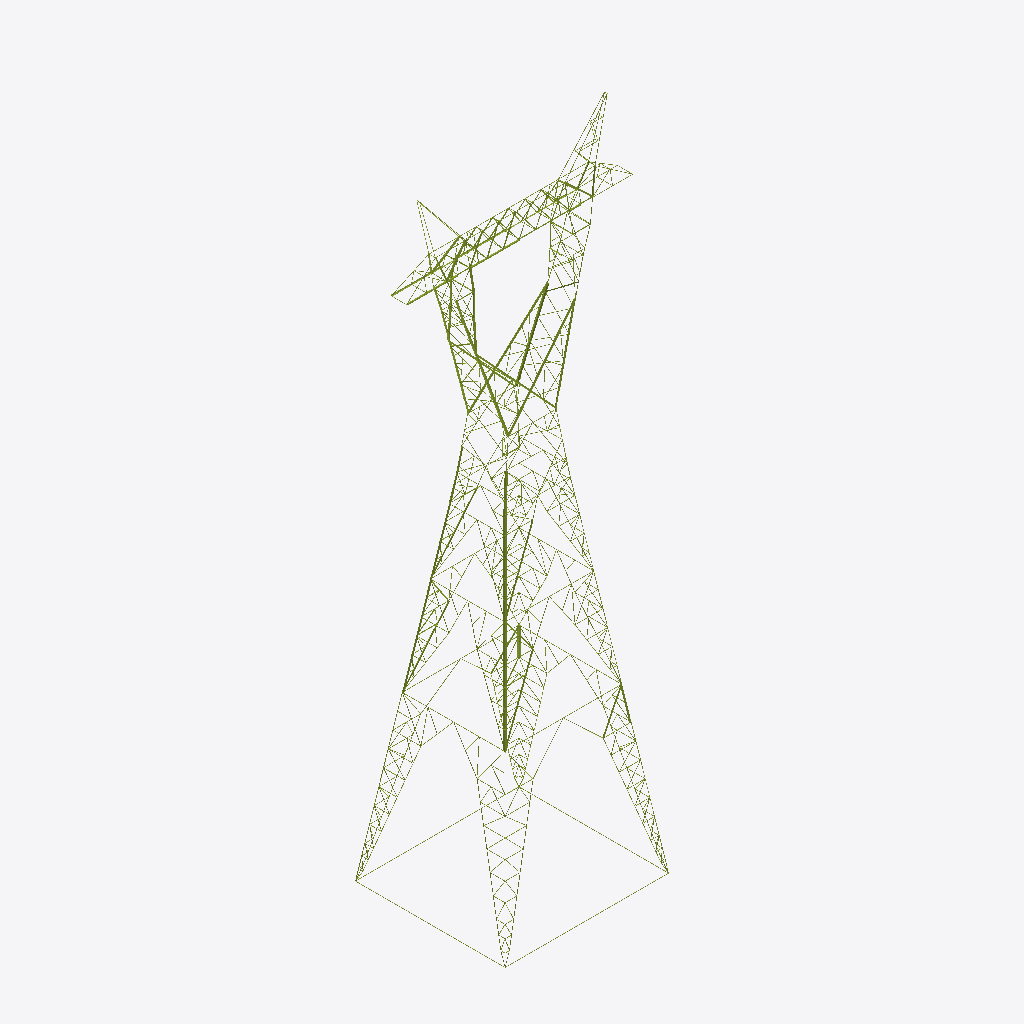
Isometric view of an IFC building model (IFC-SPF (STEP), schema IFC4, length unit millimetre), seen from the south-west, elements coloured by IFC class (only those large enough to see are counted): 152 members (olive).
Extent 20.8 m × 13.8 m × 58.0 m (x, y, z). Storeys (5): Cuerpo at 0.00 m; Brazos de guarda at 0.00 m; Viga y brazos at 0.00 m; Mástiles (delta) at 0.00 m; Patas (pata de 12 m) at 0.00 m. Elements (890): 890 IfcMember.

HEADER;
FILE_DESCRIPTION(('ViewDefinition [CoordinationView]'),'2;1');
FILE_NAME('','2026-10-10T11:33:21',(''),(''),'IfcOpenShell 0.9.0alpha0-8c614fa','IfcOpenShell 0.9.0alpha0-8c614fa','');
FILE_SCHEMA(('IFC4'));
ENDSEC;
DATA;
#19=IFCPROJECT('1_Jb2_fGDDzA9N5zGxqa5i',#5,'EEB U113 CT100501',$,$,$,$,(#16),#11);
#22=IFCSITE('1RdPcFNJ919gzssEW4DgU2',#5,'Sitio',$,$,#21,$,$,.ELEMENT.,$,$,$,$,$);
#25=IFCBUILDING('39$qmKfS95LPCxl5ACyTin',#5,'Torre de suspensión tipo BP6 (delta)','Planos EEB-U113-CT100501-L000-DIS6052-H1…H31: siluetas BP6 (cara transversal) y BP6-LONG (cara longitudinal)',$,#24,$,$,.ELEMENT.,$,$,$);
#30=IFCBUILDINGSTOREY('1PAHVfZHT8EvTDNK9O2ucn',#5,'Cuerpo',$,$,#29,$,$,.ELEMENT.,0.0);
#33=IFCBUILDINGSTOREY('3OCv29y_r5rhWf_oJQSkw4',#5,'Brazos de guarda',$,$,#32,$,$,.ELEMENT.,0.0);
#36=IFCBUILDINGSTOREY('2KxIOfC21ETPZ_t_9SBQ9K',#5,'Viga y brazos',$,$,#35,$,$,.ELEMENT.,0.0);
#39=IFCBUILDINGSTOREY('0FFCM5Kbf1CupXLfeYuBvy',#5,'Mástiles (delta)',$,$,#38,$,$,.ELEMENT.,0.0);
#42=IFCBUILDINGSTOREY('0ZsdQrHF14De_NyM48SjxT',#5,'Patas (pata de 12 m)',$,$,#41,$,$,.ELEMENT.,0.0);
#9000=IFCMEMBER('2mgMLsFkXAEvb9ZPW8kYlO',#5,'802H / 803EH / 814Z · Montante 136 · Cuerpo','silueta del plano H15 (extension para cuerpos bp4, bp5 y bp6)','Montante',#8991,#8999,'802H / 803EH / 814Z',.CHORD.);
#9627=IFCMEMBER('0oLluitln6F8EcYYC6ygiS',#5,'800H / 801EH · Montante 156 · Cuerpo','silueta del plano H15 (extension para cuerpos bp4, bp5 y bp6)','Montante',#9618,#9626,'800H / 801EH',.CHORD.);
#9499=IFCMEMBER('0foCefR3HB3AuSqEG0Ltxb',#5,'805D / 805Z / 807D / 807Z / 817D / 817Z · Diagonal 152 · Cuerpo','silueta del plano H15 (extension para cuerpos bp4, bp5 y bp6)','Diagonal',#9490,#9498,'805D / 805Z / 807D / 807Z / 817D / 817Z',.BRACE.);
#8872=IFCMEMBER('0nG3RT_Ob6WfIlEaWDxwd$',#5,'806D / 806Z / 818D / 818Z · Diagonal 132 · Cuerpo','silueta del plano H15 (extension para cuerpos bp4, bp5 y bp6)','Diagonal',#8863,#8871,'806D / 806Z / 818D / 818Z',.BRACE.);
#9259=IFCMEMBER('3nOU950uTEax3EupxW5ygU',#5,'1000H / 1001EH · Montante 144 · Cuerpo','silueta del plano H16 (cuerpo bp4)','Montante',#9250,#9258,'1000H / 1001EH',.CHORD.);
#9463=IFCMEMBER('0HV3B7FI96axlevcyyOFEx',#5,'805D / 805Z / 807D / 807Z / 817D / 817Z · Diagonal 151 · Cuerpo','silueta del plano H15 (extension para cuerpos bp4, bp5 y bp6)','Diagonal',#9454,#9462,'805D / 805Z / 807D / 807Z / 817D / 817Z',.BRACE.);
#8836=IFCMEMBER('2GYyKQNoT1ihUrGUyno$kv',#5,'806D / 806Z / 818D / 818Z · Diagonal 131 · Cuerpo','silueta del plano H15 (extension para cuerpos bp4, bp5 y bp6)','Diagonal',#8827,#8835,'806D / 806Z / 818D / 818Z',.BRACE.);
#9591=IFCMEMBER('3rFpOYPaz9QeMdR0CD2bfU',#5,'800H / 801EH · Montante 155 · Cuerpo','silueta del plano H15 (extension para cuerpos bp4, bp5 y bp6)','Montante',#9582,#9590,'800H / 801EH',.CHORD.);
#8964=IFCMEMBER('1e8CzUCvbFywkzDWjRhlEv',#5,'802H / 803EH / 814Z · Montante 135 · Cuerpo','silueta del plano H15 (extension para cuerpos bp4, bp5 y bp6)','Montante',#8955,#8963,'802H / 803EH / 814Z',.CHORD.);
#8389=IFCMEMBER('05dUrpuwHCkfKtBhmZAjbR',#5,'1002H · Montante 116 · Cuerpo','silueta del plano H11 (cuerpo bp2)','Montante',#8380,#8388,'1002H',.CHORD.);
#15473=IFCMEMBER('1giQ0xjCzB78OLKrQLGBQI',#5,'Diagonal 82 · Patas (pata de 12 m)','silueta del plano H27 (pata de 12 m)','Diagonal',#15464,#15472,$,.BRACE.);
#9791=IFCMEMBER('16nmQS41zD1Ah84ZzcFwTQ',#5,'1000H / 1001EH / 1002H · Montante 161 · Cuerpo','silueta del plano H19 (cuerpo bp6)','Montante',#9782,#9790,'1000H / 1001EH / 1002H',.CHORD.);
#7817=IFCMEMBER('1tb5ymr4XCxQ1c$jMcJOrw',#5,'251H / 253H / 254H · Montante 61 · Mástiles (delta)','silueta del plano H6 (delta inferior)','Montante',#7808,#7816,'251H / 253H / 254H',.CHORD.);
#15445=IFCMEMBER('3L8USMF2P5agvJXKn8JZZy',#5,'Diagonal 81 · Patas (pata de 12 m)','silueta del plano H27 (pata de 12 m)','Diagonal',#15436,#15444,$,.BRACE.);
#20037=IFCMEMBER('0lhpXhXKH8ff1OqPrMUb$y',#5,'Diagonal 84 · Patas (pata de 12 m)','silueta del plano H27 (pata de 12 m)','Diagonal',#20028,#20036,$,.BRACE.);
#20009=IFCMEMBER('0CYTqoEPv9TRKP$CaWEs4i',#5,'Diagonal 83 · Patas (pata de 12 m)','silueta del plano H27 (pata de 12 m)','Diagonal',#20000,#20008,$,.BRACE.);
#13089=IFCMEMBER('3inUHFf3r5rQIYQd6lfJlI',#5,'Diagonal 16 · Patas (pata de 12 m)','silueta del plano H27 (pata de 12 m)','Diagonal',#13080,#13088,$,.BRACE.);
#20401=IFCMEMBER('3BgcNvAJn2Q9u8mz9oc52v',#5,'Diagonal 97 · Patas (pata de 12 m)','silueta del plano H27 (pata de 12 m)','Diagonal',#20392,#20400,$,.BRACE.);
#4758=IFCMEMBER('2g3V7d8KDA1vns3pQFwiu8',#5,'108D · Diagonal 36 · Viga y brazos','silueta del plano H2 (brazo)','Diagonal',#4749,#4757,'108D',.BRACE.);
#7529=IFCMEMBER('1ikVO13yz8KfyGiCg8n7DH',#5,'251H / 253H / 254H · Montante 53 · Mástiles (delta)','silueta del plano H6 (delta inferior)','Montante',#7520,#7528,'251H / 253H / 254H',.CHORD.);
#7673=IFCMEMBER('2LiQpl$o13Ihjkc$XalEbN',#5,'251H / 253H / 254H · Montante 57 · Mástiles (delta)','silueta del plano H6 (delta inferior)','Montante',#7664,#7672,'251H / 253H / 254H',.CHORD.);
#11897=IFCMEMBER('21mJcjWTb7_hnqDC0nkmLi',#5,'153D · Diagonal 68 · Viga y brazos','silueta del plano H2 (brazo)','Diagonal',#11888,#11896,'153D',.BRACE.);
#13929=IFCMEMBER('2krPdcAH9B2fO0YoICAmin',#5,'Montante 46 · Patas (pata de 12 m)','silueta del plano H27 (pata de 12 m)','Montante',#13920,#13928,$,.CHORD.);
#4722=IFCMEMBER('3thqzAawX2WvNaSm2DkAjl',#5,'108D · Diagonal 35 · Viga y brazos','silueta del plano H2 (brazo)','Diagonal',#4713,#4721,'108D',.BRACE.);
#20429=IFCMEMBER('0tQq5jcSnBZQjzP3OUgqg$',#5,'Diagonal 98 · Patas (pata de 12 m)','silueta del plano H27 (pata de 12 m)','Diagonal',#20420,#20428,$,.BRACE.);
#21801=IFCMEMBER('3XFBD5_E9Dqf6JxZqxYgwM',#5,'Montante 147 · Patas (pata de 12 m)','silueta del plano H27 (pata de 12 m)','Montante',#21792,#21800,$,.CHORD.);
#7925=IFCMEMBER('0WqHmdU092qh4xTWlE8dU9',#5,'250EH / 252EH · Montante 64 · Mástiles (delta)','silueta del plano H6 (delta inferior)','Montante',#7916,#7924,'250EH / 252EH',.CHORD.);
#13061=IFCMEMBER('1XIgdtGT1AcwgHpw_BKJuk',#5,'Diagonal 15 · Patas (pata de 12 m)','silueta del plano H27 (pata de 12 m)','Diagonal',#13052,#13060,$,.BRACE.);
#11861=IFCMEMBER('2vxtg5UAv6mhR7UHm8JpV4',#5,'153D · Diagonal 67 · Viga y brazos','silueta del plano H2 (brazo)','Diagonal',#11852,#11860,'153D',.BRACE.);
#9699=IFCMEMBER('3uLLrTi4X4YxgwYMrVfoMS',#5,'1003Z · Diagonal 158 · Cuerpo','silueta del plano H19 (cuerpo bp6)','Diagonal',#9690,#9698,'1003Z',.BRACE.);
#14209=IFCMEMBER('3oo5AVYpv6rgzoQcJXcWFC',#5,'Diagonal 56 · Patas (pata de 12 m)','silueta del plano H27 (pata de 12 m)','Diagonal',#14200,#14208,$,.BRACE.);
#21465=IFCMEMBER('1PlB3VChX1V8NwLxGmzVqK',#5,'Diagonal 135 · Patas (pata de 12 m)','silueta del plano H27 (pata de 12 m)','Diagonal',#21456,#21464,$,.BRACE.);
#7781=IFCMEMBER('3lA0tssi1EWPHCKrtC5MF8',#5,'250EH / 252EH · Montante 60 · Mástiles (delta)','silueta del plano H6 (delta inferior)','Montante',#7772,#7780,'250EH / 252EH',.CHORD.);
#6595=IFCMEMBER('1gyFTCqFjCZAs1GlO2LnzX',#5,'255ZH / 256ZH / 257ZH · Diagonal 25 · Mástiles (delta)','silueta del plano H6 (delta inferior)','Diagonal',#6586,#6594,'255ZH / 256ZH / 257ZH',.BRACE.);
#8629=IFCMEMBER('1QBNwOd7bB$PxTPKxI1HOX',#5,'1002H · Montante 124 · Cuerpo','silueta del plano H14 (cuerpo bp3)','Montante',#8620,#8628,'1002H',.CHORD.);
#6631=IFCMEMBER('2eXhbQgC58eQriQh8Aoq6m',#5,'255ZH / 256ZH / 257ZH · Diagonal 26 · Mástiles (delta)','silueta del plano H6 (delta inferior)','Diagonal',#6622,#6630,'255ZH / 256ZH / 257ZH',.BRACE.);
#9223=IFCMEMBER('34qwbvbDr7OgP2oM5U3Co4',#5,'1000H / 1001EH · Montante 143 · Cuerpo','silueta del plano H16 (cuerpo bp4)','Montante',#9214,#9222,'1000H / 1001EH',.CHORD.);
#6451=IFCMEMBER('03wFWOtob5Uu3jGl2BsnKb',#5,'255ZH / 256ZH / 257ZH · Diagonal 21 · Mástiles (delta)','silueta del plano H6 (delta inferior)','Diagonal',#6442,#6450,'255ZH / 256ZH / 257ZH',.BRACE.);
#6307=IFCMEMBER('2_8kPv5r57k9pr_QTS4CAt',#5,'255ZH / 256ZH / 257ZH · Diagonal 17 · Mástiles (delta)','silueta del plano H6 (delta inferior)','Diagonal',#6298,#6306,'255ZH / 256ZH / 257ZH',.BRACE.);
#9827=IFCMEMBER('0bc314gmPDFQVrqG7jTgTV',#5,'1000H / 1001EH / 1002H · Montante 162 · Cuerpo','silueta del plano H19 (cuerpo bp6)','Montante',#9818,#9826,'1000H / 1001EH / 1002H',.CHORD.);
#21493=IFCMEMBER('2AEKLjVAD6t8xA$Y570ftd',#5,'Diagonal 136 · Patas (pata de 12 m)','silueta del plano H27 (pata de 12 m)','Diagonal',#21484,#21492,$,.BRACE.);
#9663=IFCMEMBER('36enia6wj6POUMgUusKQFF',#5,'1003Z · Diagonal 157 · Cuerpo','silueta del plano H19 (cuerpo bp6)','Diagonal',#9654,#9662,'1003Z',.BRACE.);
#18429=IFCMEMBER('3$Itz1V353GOa_rIxfiLUq',#5,'Diagonal 297 · Cuerpo','silueta del plano H15 (extension para cuerpos bp4, bp5 y bp6)','Diagonal',#18420,#18428,$,.BRACE.);
#18765=IFCMEMBER('2naqNY8gD4OhHpq$5alf4q',#5,'Diagonal 309 · Cuerpo','silueta del plano H15 (extension para cuerpos bp4, bp5 y bp6)','Diagonal',#18756,#18764,$,.BRACE.);
#6487=IFCMEMBER('10MXgvXyr5GQcdqYqaTeQ9',#5,'255ZH / 256ZH / 257ZH · Diagonal 22 · Mástiles (delta)','silueta del plano H6 (delta inferior)','Diagonal',#6478,#6486,'255ZH / 256ZH / 257ZH',.BRACE.);
#6343=IFCMEMBER('1RTTgUT6vC$grdZXRMigGa',#5,'255ZH / 256ZH / 257ZH · Diagonal 18 · Mástiles (delta)','silueta del plano H6 (delta inferior)','Diagonal',#6334,#6342,'255ZH / 256ZH / 257ZH',.BRACE.);
#7853=IFCMEMBER('2SPmGE2tT59f09FBukUAG$',#5,'251H / 253H / 254H · Montante 62 · Mástiles (delta)','silueta del plano H6 (delta inferior)','Montante',#7844,#7852,'251H / 253H / 254H',.CHORD.);
#2966=IFCMEMBER('3TZwmrF4j2QP0utRnf2xEs',#5,'Diagonal 01 · Brazos de guarda','silueta del plano H1 (brazo de guarda)','Diagonal',#2957,#2965,$,.BRACE.);
#2994=IFCMEMBER('3mz98avyX8HwlCNUQq6K_u',#5,'Diagonal 02 · Brazos de guarda','silueta del plano H1 (brazo de guarda)','Diagonal',#2985,#2993,$,.BRACE.);
#6847=IFCMEMBER('2k6uQ1eQv8Muwhi1_d7Jgo',#5,'258DH · Diagonal 32 · Mástiles (delta)','silueta del plano H6 (delta inferior)','Diagonal',#6838,#6846,'258DH',.BRACE.);
#18793=IFCMEMBER('1dbOvCZ$1BNOi1mhGm2mf8',#5,'Diagonal 310 · Cuerpo','silueta del plano H15 (extension para cuerpos bp4, bp5 y bp6)','Diagonal',#18784,#18792,$,.BRACE.);
#4611=IFCMEMBER('3WYY$8oZ17ueKPRweTxuaW',#5,'111DH · Diagonal 32 · Viga y brazos','silueta del plano H4 (viga vista frontal e inferior)','Diagonal',#4602,#4610,'111DH',.BRACE.);
#5887=IFCMEMBER('3bt0MyLn13thteuIANPijL',#5,'212DH / 212ZH / 213DH / 213ZH / 214H · Diagonal 04 · Mástiles (delta)','silueta del plano H5 (delta superior)','Diagonal',#5878,#5886,'212DH / 212ZH / 213DH / 213ZH / 214H',.BRACE.);
#14181=IFCMEMBER('3h0xbGWW525eiLi_VI9Lht',#5,'Diagonal 55 · Patas (pata de 12 m)','silueta del plano H27 (pata de 12 m)','Diagonal',#14172,#14180,$,.BRACE.);
#7565=IFCMEMBER('1vaKcg5Ln3TwuZEy3Lwuu0',#5,'251H / 253H / 254H · Montante 54 · Mástiles (delta)','silueta del plano H6 (delta inferior)','Montante',#7556,#7564,'251H / 253H / 254H',.CHORD.);
#18457=IFCMEMBER('174zaFwKn5G8eEPD2kyNiT',#5,'Diagonal 298 · Cuerpo','silueta del plano H15 (extension para cuerpos bp4, bp5 y bp6)','Diagonal',#18448,#18456,$,.BRACE.);
#8353=IFCMEMBER('1j4kw0oOf4fP6E1l33v8hp',#5,'1002H · Montante 115 · Cuerpo','silueta del plano H11 (cuerpo bp2)','Montante',#8344,#8352,'1002H',.CHORD.);
#9131=IFCMEMBER('0$O2jtb2b838giKC_7k9ad',#5,'1003D · Diagonal 140 · Cuerpo','silueta del plano H16 (cuerpo bp4)','Diagonal',#9122,#9130,'1003D',.BRACE.);
#5684=IFCMEMBER('0FTbfGvbT4vOg5UY7M4nlA',#5,'105ZH / 136z / 137z · Diagonal 62 · Viga y brazos','silueta del plano H2 (brazo)','Diagonal',#5675,#5683,'105ZH / 136z / 137z',.BRACE.);
#6991=IFCMEMBER('23LzmjMVz0MQ3FGYn86lFY',#5,'258DH · Diagonal 36 · Mástiles (delta)','silueta del plano H6 (delta inferior)','Diagonal',#6982,#6990,'258DH',.BRACE.);
#7889=IFCMEMBER('16cTJgVZr1TPgQ79$OgrlQ',#5,'250EH / 252EH · Montante 63 · Mástiles (delta)','silueta del plano H6 (delta inferior)','Montante',#7880,#7888,'250EH / 252EH',.CHORD.);
#4686=IFCMEMBER('1OH6wv9Gv9$uZYrMon2PwH',#5,'108Z · Diagonal 34 · Viga y brazos','silueta del plano H2 (brazo)','Diagonal',#4677,#4685,'108Z',.BRACE.);
#7709=IFCMEMBER('3Xwgl2l1f3j93uoZE9jC4s',#5,'251H / 253H / 254H · Montante 58 · Mástiles (delta)','silueta del plano H6 (delta inferior)','Montante',#7700,#7708,'251H / 253H / 254H',.CHORD.);
#3885=IFCMEMBER('3xgNZnK8r5E93jMqKKGzsF',#5,'117DH · Diagonal 12 · Viga y brazos','silueta del plano H4 (viga vista frontal e inferior)','Diagonal',#3876,#3884,'117DH',.BRACE.);
#6955=IFCMEMBER('2OKmtpq8H6Y8RxI007eX4a',#5,'258DH · Diagonal 35 · Mástiles (delta)','silueta del plano H6 (delta inferior)','Diagonal',#6946,#6954,'258DH',.BRACE.);
#4176=IFCMEMBER('3$j76mZUH65Pear1OUnQfD',#5,'115DH · Diagonal 20 · Viga y brazos','silueta del plano H4 (viga vista frontal e inferior)','Diagonal',#4167,#4175,'115DH',.BRACE.);
#7745=IFCMEMBER('3vDquxFKnAlAZIqi2AyVlU',#5,'250EH / 252EH · Montante 59 · Mástiles (delta)','silueta del plano H6 (delta inferior)','Montante',#7736,#7744,'250EH / 252EH',.CHORD.);
#8805=IFCMEMBER('1KeSX43YfAihGnb4RbWo8S',#5,'Diagonal 130 · Cuerpo','silueta del plano H15 (extension para cuerpos bp4, bp5 y bp6)','Diagonal',#8796,#8804,$,.BRACE.);
#18485=IFCMEMBER('34Md5Qsj91Fgw_GtttAq3t',#5,'Diagonal 299 · Cuerpo','silueta del plano H15 (extension para cuerpos bp4, bp5 y bp6)','Diagonal',#18476,#18484,$,.BRACE.);
#9435=IFCMEMBER('0B7oCEkFL8khPbxJeFMKvL',#5,'Diagonal 150 · Cuerpo','silueta del plano H15 (extension para cuerpos bp4, bp5 y bp6)','Diagonal',#9426,#9434,$,.BRACE.);
#18821=IFCMEMBER('0wboMKeTLCJBV7dIYU2Ey1',#5,'Diagonal 311 · Cuerpo','silueta del plano H15 (extension para cuerpos bp4, bp5 y bp6)','Diagonal',#18812,#18820,$,.BRACE.);
#23578=IFCMEMBER('2jibm9_eX3zfD2Bq7ljWnB',#5,'Montante 359 · Cuerpo','silueta del plano H8 (cara longitudinal delta)','Montante',#23569,#23577,$,.CHORD.);
#5648=IFCMEMBER('2yaB5vEtT6z9pendmEY5eZ',#5,'105ZH / 136z / 137z · Diagonal 61 · Viga y brazos','silueta del plano H2 (brazo)','Diagonal',#5639,#5647,'105ZH / 136z / 137z',.BRACE.);
#6811=IFCMEMBER('3QPjhtjjz9aABNiCHnUcH8',#5,'258DH · Diagonal 31 · Mástiles (delta)','silueta del plano H6 (delta inferior)','Diagonal',#6802,#6810,'258DH',.BRACE.);
#3106=IFCMEMBER('2YM0oCPez6dx4wkD2PK5DL',#5,'Diagonal 06 · Brazos de guarda','silueta del plano H1 (brazo de guarda)','Diagonal',#3097,#3105,$,.BRACE.);
#5756=IFCMEMBER('0sVS2pqvT4wv6Sf2GkVlO1',#5,'105DH / 136D / 137D · Diagonal 64 · Viga y brazos','silueta del plano H2 (brazo)','Diagonal',#5747,#5755,'105DH / 136D / 137D',.BRACE.);
#9563=IFCMEMBER('1g7sNkmyz4iPXxrBw9N4nD',#5,'Montante 154 · Cuerpo','silueta del plano H15 (extension para cuerpos bp4, bp5 y bp6)','Montante',#9554,#9562,$,.CHORD.);
#23466=IFCMEMBER('0_fRdeg0vAGhHLNZwZs$DL',#5,'Montante 355 · Cuerpo','silueta del plano H8 (cara longitudinal delta)','Montante',#23457,#23465,$,.CHORD.);
#8936=IFCMEMBER('3YSpXGcIH8LRftm9YfYNDN',#5,'Montante 134 · Cuerpo','silueta del plano H15 (extension para cuerpos bp4, bp5 y bp6)','Montante',#8927,#8935,$,.CHORD.);
#9975=IFCMEMBER('0qyuU2DcvBiwM0UQ1ZUC9V',#5,'Diagonal 167 · Cuerpo','silueta del plano H19 (cuerpo bp6)','Diagonal',#9966,#9974,$,.BRACE.);
#10395=IFCMEMBER('17tmHbxDv88hYtoOqm3oQv',#5,'Diagonal 178 · Cuerpo','silueta del plano H15 (extension para cuerpos bp4, bp5 y bp6)','Diagonal',#10386,#10394,$,.BRACE.);
#23606=IFCMEMBER('2dZGTkg297Lf2djDpghXZT',#5,'Montante 360 · Cuerpo','silueta del plano H8 (cara longitudinal delta)','Montante',#23597,#23605,$,.CHORD.);
#10451=IFCMEMBER('16JTX_WkzCIf74TIJ$YE_1',#5,'Diagonal 180 · Cuerpo','silueta del plano H15 (extension para cuerpos bp4, bp5 y bp6)','Diagonal',#10442,#10450,$,.BRACE.);
#10423=IFCMEMBER('2qBOeXAMvDf8CiXAOie9MW',#5,'Diagonal 179 · Cuerpo','silueta del plano H15 (extension para cuerpos bp4, bp5 y bp6)','Diagonal',#10414,#10422,$,.BRACE.);
#3849=IFCMEMBER('0_oXZKHFL6H95UUTs0BxP7',#5,'117DH · Diagonal 11 · Viga y brazos','silueta del plano H4 (viga vista frontal e inferior)','Diagonal',#3840,#3848,'117DH',.BRACE.);
#5049=IFCMEMBER('30LN_nnCX17grDYFnsq1cX',#5,'100DH / 100ZH / 101DH / 101ZH / 102DH / 102ZH / 103DH / 103ZH / 104DH · Diagonal 44 · Viga y brazos','silueta del plano H4 (viga vista frontal e inferior)','Diagonal',#5040,#5048,'100DH / 100ZH / 101DH / 101ZH / 102DH / 102ZH / 103DH / 103ZH / 104DH',.BRACE.);
#6415=IFCMEMBER('3ACQsbp69B9u19_baK3I8s',#5,'255DH / 256DH / 257DH · Diagonal 20 · Mástiles (delta)','silueta del plano H6 (delta inferior)','Diagonal',#6406,#6414,'255DH / 256DH / 257DH',.BRACE.);
#6703=IFCMEMBER('0tuvyupAf57f3yMEfS7ohb',#5,'255DH / 256DH / 257DH · Diagonal 28 · Mástiles (delta)','silueta del plano H6 (delta inferior)','Diagonal',#6694,#6702,'255DH / 256DH / 257DH',.BRACE.);
#7490=IFCMEMBER('2ToOkTOer01xJ3ytKFX2z9',#5,'202H / 203EH / 204H · Montante 52 · Mástiles (delta)','silueta del plano H5 (delta superior)','Montante',#7481,#7489,'202H / 203EH / 204H',.CHORD.);
#4905=IFCMEMBER('1sCknpe_5AV8jlpdo_Heo4',#5,'100DH / 100ZH / 101DH / 101ZH / 102DH / 102ZH / 103DH / 103ZH / 104DH · Diagonal 40 · Viga y brazos','silueta del plano H4 (viga vista frontal e inferior)','Diagonal',#4896,#4904,'100DH / 100ZH / 101DH / 101ZH / 102DH / 102ZH / 103DH / 103ZH / 104DH',.BRACE.);
#7637=IFCMEMBER('3ZQvHv8svA_QMCqnr50QjB',#5,'202H / 203EH / 204H / 250EH / 252EH · Montante 56 · Mástiles (delta)','silueta del plano H6 (delta inferior)','Montante',#7628,#7636,'202H / 203EH / 204H / 250EH / 252EH',.CHORD.);
#3050=IFCMEMBER('3kr2MUnjv6WfmpXPb6MWYr',#5,'Diagonal 04 · Brazos de guarda','silueta del plano H1 (brazo de guarda)','Diagonal',#3041,#3049,$,.BRACE.);
#19561=IFCMEMBER('004BcQiRr2G8utZjPFyJ48',#5,'Diagonal 337 · Cuerpo','silueta del plano H15 (extension para cuerpos bp4, bp5 y bp6)','Diagonal',#19552,#19560,$,.BRACE.);
#3078=IFCMEMBER('3EXEeYJ7P9LeBM__z9A6Ui',#5,'Diagonal 05 · Brazos de guarda','silueta del plano H1 (brazo de guarda)','Diagonal',#3069,#3077,$,.BRACE.);
#5193=IFCMEMBER('1iKi00C995ewr2mGN2yDY2',#5,'100DH / 100ZH / 101DH / 101ZH / 102DH / 102ZH / 103DH / 103ZH / 104DH · Diagonal 48 · Viga y brazos','silueta del plano H4 (viga vista frontal e inferior)','Diagonal',#5184,#5192,'100DH / 100ZH / 101DH / 101ZH / 102DH / 102ZH / 103DH / 103ZH / 104DH',.BRACE.);
#6271=IFCMEMBER('3CKfTL_Xb4aw7Tjlk_2Fg_',#5,'212DH / 212ZH / 213DH / 213ZH / 214H · Diagonal 16 · Mástiles (delta)','silueta del plano H5 (delta superior)','Diagonal',#6262,#6270,'212DH / 212ZH / 213DH / 213ZH / 214H',.BRACE.);
#19101=IFCMEMBER('3vlFbbVtj3khbiiexolQn9',#5,'Diagonal 321 · Cuerpo','silueta del plano H19 (cuerpo bp6)','Diagonal',#19092,#19100,$,.BRACE.);
ENDSEC;
